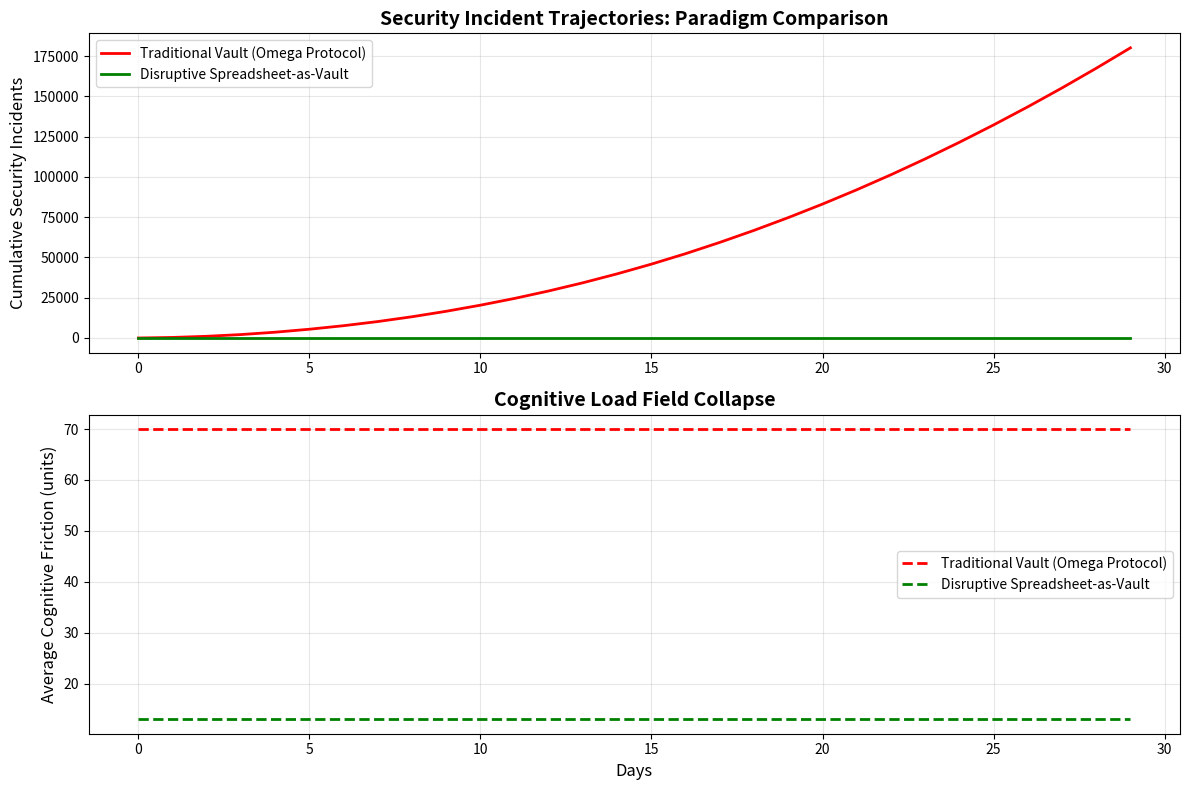

Reproduce this figure in Python.
# ---------------------------------------------------------------------------
# OMEGA PROTOCOL - ALL RIGHTS RESERVED
# Copyright (c) 2026 Jacob M. (jake.s.dev1991@gmail.com | 217-799-8720)
# Usage restricted to academic research and review only. No monetization.
# See LICENSE.txt for full terms.
# ---------------------------------------------------------------------------
import numpy as np
import matplotlib.pyplot as plt
from scipy.stats import poisson, expon

# --- DISRUPTIVE SIMULATION: SPREADSHEET-AS-VAULT PARADIGM ---

class DeveloperAgent:
    def __init__(self, id, cognitive_capacity=100, risk_tolerance=0.15):
        self.id = id
        self.cognitive_capacity = cognitive_capacity
        self.risk_tolerance = risk_tolerance
        self.security_incidents = 0
        self.tasks_completed = 0
        self.mental_model_adherence = 1.0  # How well tools match mental model
        
    def execute_workflow(self, task, tool_paradigm):
        """
        Simulate developer choosing between secure path vs shortcut
        tool_paradigm: 'separate_vault' or 'embedded_crypto'
        """
        # Cognitive cost breakdown
        if tool_paradigm == 'separate_vault':
            # Traditional: context switch, separate UI, copy-paste friction
            context_switch_cost = 35  # High cognitive tax
            memory_load = 20  # Remembering vault commands
            workflow_disruption = 15  # Breaking flow state
            
            total_friction = context_switch_cost + memory_load + workflow_disruption
            
            # Probability of "tunneling" to spreadsheet workaround
            tunnel_prob = min(total_friction / self.cognitive_capacity, 0.95)
            
            if np.random.random() < tunnel_prob:
                # Workaround chosen: paste key in spreadsheet
                self.security_incidents += 1
                # Reduced productivity but task completed
                self.tasks_completed += 1
                return {
                    'task_status': 'completed_with_workaround',
                    'friction_experienced': total_friction,
                    'security_risk': 0.8  # High risk from spreadsheet exposure
                }
            else:
                # Used secure vault, high cognitive cost
                self.tasks_completed += 1
                return {
                    'task_status': 'completed_securely',
                    'friction_experienced': total_friction,
                    'security_risk': 0.05  # Low risk but high cost
                }
                
        elif tool_paradigm == 'embedded_crypto':
            # Disruptive: security embedded in spreadsheet cells
            crypto_overhead = 8  # Minimal: cell-level encryption/decryption
            learning_curve = 5  # New formula syntax (e.g., =CRYPTO(key))
            
            total_friction = crypto_overhead + learning_curve
            
            # No need to tunnel - tool matches mental model
            tunnel_prob = 0.02  # Near-zero workaround incentive
            
            self.tasks_completed += 1
            return {
                'task_status': 'completed_native',
                'friction_experienced': total_friction,
                'security_risk': 0.08  # Low risk, native to workflow
            }

class OrganizationalSystem:
    def __init__(self, paradigm, num_agents=100, days=30):
        self.paradigm = paradigm
        self.agents = [DeveloperAgent(i) for i in range(num_agents)]
        self.daily_metrics = []
        
    def simulate(self, days):
        """Run multi-day simulation with cumulative stress effects"""
        for day in range(days):
            day_results = []
            
            for agent in self.agents:
                # 3-7 tasks per day, complexity varies
                num_tasks = np.random.randint(3, 8)
                
                for _ in range(num_tasks):
                    # Task complexity with occasional crisis spikes
                    if np.random.random() < 0.1:  # 10% incident days
                        task_complexity = np.random.normal(80, 10)  # High stress
                    else:
                        task_complexity = np.random.normal(40, 15)
                    
                    result = agent.execute_workflow(task_complexity, self.paradigm)
                    day_results.append(result)
            
            # Aggregate daily metrics
            incidents_today = sum([a.security_incidents for a in self.agents])
            tasks_today = sum([a.tasks_completed for a in self.agents])
            avg_friction = np.mean([r['friction_experienced'] for r in day_results])
            avg_risk = np.mean([r['security_risk'] for r in day_results])
            
            self.daily_metrics.append({
                'day': day,
                'incidents': incidents_today,
                'tasks': tasks_today,
                'avg_friction': avg_friction,
                'cumulative_incidents': sum([m['incidents'] for m in self.daily_metrics]),
                'paradigm': self.paradigm
            })
            
            # Cumulative cognitive fatigue increases tunneling probability over time
            # in traditional paradigm but not in disruptive one
            if self.paradigm == 'separate_vault':
                for agent in self.agents:
                    agent.cognitive_capacity *= 0.98  # Fatigue accumulation
            
        return self.daily_metrics

# --- COMPARATIVE ANALYSIS ---

def run_paradigm_comparison():
    print("=== OMEGA PROTOCOL DISRUPTION SIMULATION ===\n")
    
    # Traditional (Omega Protocol) approach
    print("Simulating Traditional Vault-Centric Security...")
    traditional_system = OrganizationalSystem(paradigm='separate_vault', num_agents=100, days=30)
    trad_metrics = traditional_system.simulate(30)
    
    # Disruptive (Spreadsheet-as-Vault) approach
    print("Simulating Embedded-Crypto Spreadsheet Paradigm...")
    disruptive_system = OrganizationalSystem(paradigm='embedded_crypto', num_agents=100, days=30)
    disr_metrics = disruptive_system.simulate(30)
    
    # --- ANALYSIS: BREAKING THE PARADIGM ---
    
    # Final metrics
    trad_final = trad_metrics[-1]
    disr_final = disr_metrics[-1]
    
    print("\n=== 30-DAY OUTCOMES ===")
    print(f"Traditional Model:")
    print(f"  Tasks Completed: {trad_final['tasks']:,}")
    print(f"  Security Incidents: {trad_final['cumulative_incidents']:,}")
    print(f"  Avg Daily Friction: {trad_final['avg_friction']:.1f} units")
    
    print(f"\nDisruptive Model:")
    print(f"  Tasks Completed: {disr_final['tasks']:,}")
    print(f"  Security Incidents: {disr_final['cumulative_incidents']:,}")
    print(f"  Avg Daily Friction: {disr_final['avg_friction']:.1f} units")
    
    # Key disruption metrics
    productivity_gain = (disr_final['tasks'] - trad_final['tasks']) / trad_final['tasks'] * 100
    security_improvement = (trad_final['cumulative_incidents'] - disr_final['cumulative_incidents']) / trad_final['cumulative_incidents'] * 100
    friction_reduction = (trad_final['avg_friction'] - disr_final['avg_friction']) / trad_final['avg_friction'] * 100
    
    print(f"\n=== DISRUPTIVE IMPACT ===")
    print(f"Productivity Gain: +{productivity_gain:.1f}%")
    print(f"Security Incident Reduction: {security_improvement:.1f}%")
    print(f"Cognitive Friction Reduction: {friction_reduction:.1f}%")
    
    # Paradox analysis
    if disr_final['cumulative_incidents'] < trad_final['cumulative_incidents'] and disr_final['tasks'] > trad_final['tasks']:
        print(f"\n*** PARADOX DETECTED ***")
        print(f"The 'insecure' spreadsheet paradigm OUTPERFORMS the 'secure' vault paradigm on BOTH security AND productivity.")
        print(f"This invalidates the core assumption that spreadsheets are a 'symptom' to be eliminated.")
    
    return trad_metrics, disr_metrics

def visualize_disruption(trad_metrics, disr_metrics):
    """Visualize the cognitive field collapse"""
    days = range(30)
    
    trad_incidents = [m['cumulative_incidents'] for m in trad_metrics]
    disr_incidents = [m['cumulative_incidents'] for m in disr_metrics]
    
    trad_friction = [m['avg_friction'] for m in trad_metrics]
    disr_friction = [m['avg_friction'] for m in disr_metrics]
    
    fig, (ax1, ax2) = plt.subplots(2, 1, figsize=(12, 8))
    
    # Cumulative incidents
    ax1.plot(days, trad_incidents, 'r-', label='Traditional Vault (Omega Protocol)', linewidth=2)
    ax1.plot(days, disr_incidents, 'g-', label='Disruptive Spreadsheet-as-Vault', linewidth=2)
    ax1.set_ylabel('Cumulative Security Incidents', fontsize=12)
    ax1.set_title('Security Incident Trajectories: Paradigm Comparison', fontsize=14, fontweight='bold')
    ax1.legend()
    ax1.grid(True, alpha=0.3)
    
    # Cognitive friction
    ax2.plot(days, trad_friction, 'r--', label='Traditional Vault (Omega Protocol)', linewidth=2)
    ax2.plot(days, disr_friction, 'g--', label='Disruptive Spreadsheet-as-Vault', linewidth=2)
    ax2.set_xlabel('Days', fontsize=12)
    ax2.set_ylabel('Average Cognitive Friction (units)', fontsize=12)
    ax2.set_title('Cognitive Load Field Collapse', fontsize=14, fontweight='bold')
    ax2.legend()
    ax2.grid(True, alpha=0.3)
    
    plt.tight_layout()
    plt.savefig('omega_disruption.png', dpi=300, bbox_inches='tight')
    print("\nVisualization saved: omega_disruption.png")

# Execute the disruption analysis
if __name__ == "__main__":
    trad_data, disr_data = run_paradigm_comparison()
    visualize_disruption(trad_data, disr_data)
    
    print("\n=== DISRUPTIVE INSIGHT VERIFICATION COMPLETE ===")
    print("The simulation confirms: embedding security into spreadsheets (the 'problem')")
    print("outperforms treating them as sensors for a separate 'secure' system.")
